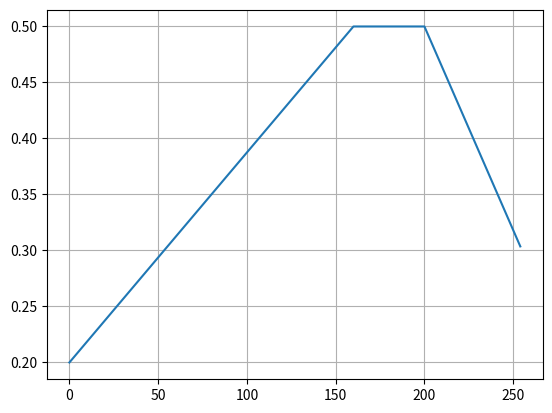
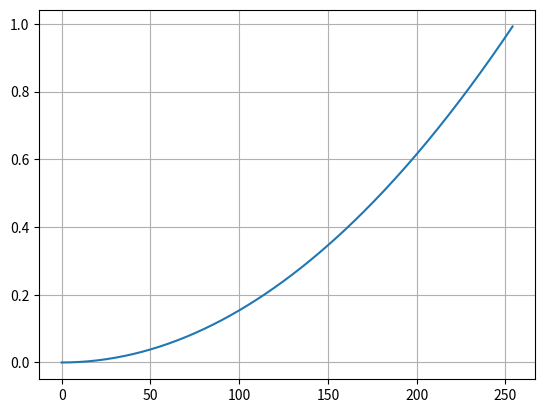
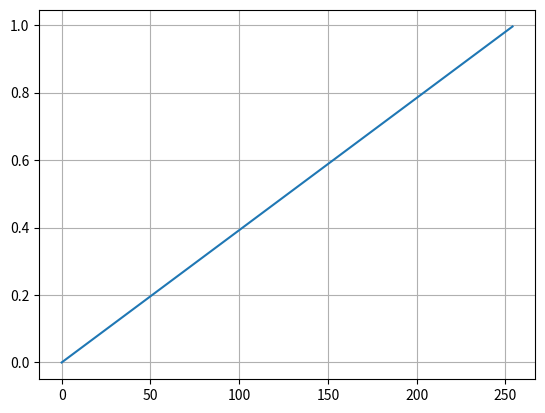
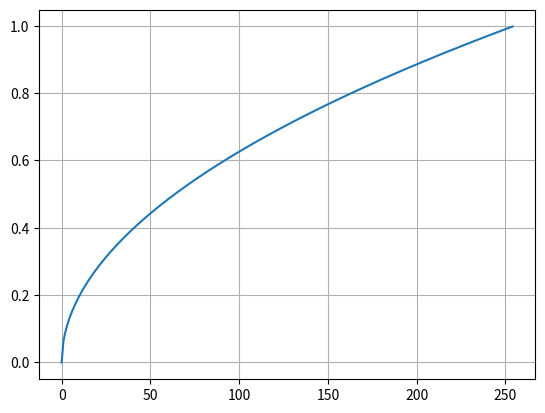

Generate these figures, in order, with matplotlib:

import numpy as np

_ShadowEnd = 160
_HighlightStart = 200


def _gammaCurve(gamma, x):
    """ Returns from 0.0 to 1.0"""
    return pow((x / 255), (1 / gamma))


def _calcDevelopment(shadow_level, high_level, x):
    """
    This function returns a development like this:

    ^
    |
0.5 |                 o   -   o                  <-- mids level, always 0.5
    |             -               -     
    |          -                       -      
    |       -                              o     <-- high_level  eg. 0.25
    |    -                                       
    | o                                          <-- shadow_level eg. 0.15
    |   
 0 -+-----------------|-------|------------|----->
    | 0              160     200          256
    """

    if x < _ShadowEnd:
        power = 0.5 - (_ShadowEnd - x) * (0.5 - shadow_level) / _ShadowEnd
    elif x < _HighlightStart:
        power = 0.5
    else:
        power = 0.5 - (x - _HighlightStart) * (0.5 - high_level) / (255 - _HighlightStart)

    return power

class Map:
    def __init__(self, map):
        self.map = map

    @staticmethod
    def calculate(src_gamma, noise_power, shadow_level, high_level) -> 'Map':
        map = np.zeros([256, 256], dtype=np.uint8)

        # We need to level off top end and low end to leave room for the noise to breathe
        crop_top = noise_power * high_level / 12
        crop_low = noise_power * shadow_level / 20

        pic_scale = 1 - (crop_top + crop_low)
        pic_offs = 255 * crop_low

        for src_value in range(0, 256):
            # Gamma compensate picture source value itself
            pic_value = _gammaCurve(src_gamma, src_value) * 255.0

            # In the shadows we want gamma to be 0.5, in the highs, 2.0:
            gamma = pic_value * (1.5 / 256) + 0.5
            gamma_offset = _gammaCurve(gamma, 128)
            
            # Power is determined by the development
            power = _calcDevelopment(shadow_level, high_level, pic_value)

            for noise_value in range(0, 256):
                gamma_compensated = _gammaCurve(gamma, noise_value) - gamma_offset
                value = pic_value * pic_scale + pic_offs + 255.0 * power * noise_power * gamma_compensated
                if value < 0:
                    value = 0
                elif value < 255.0:
                    value = int(value)
                else:
                    value = 255
                map[src_value, noise_value] = value

        return Map(map)

    def lookup(self, pic_value, noise_value):
        return self.map[pic_value, noise_value]

if __name__ == "__main__":
    import matplotlib.pyplot as plt
    import numpy as np

    def plotfunc(x_min, x_max, step, func):
        x_all = np.arange(x_min, x_max, step)
        y = []
        for x in x_all:
            y.append(func(x))

        plt.figure()
        plt.plot(x_all, y)
        plt.grid()
        
    def development1(x):
        return _calcDevelopment(0.2, 0.3, x)

    def gamma05(x):
        return _gammaCurve(0.5, x)
    def gamma1(x):
        return _gammaCurve(1, x)
    def gamma2(x):
        return _gammaCurve(2, x)

    plotfunc(0.0, 255.0, 1.0, development1)
    plotfunc(0.0, 255.0, 1.0, gamma05)
    plotfunc(0.0, 255.0, 1.0, gamma1)
    plotfunc(0.0, 255.0, 1.0, gamma2)
    plt.show()
    